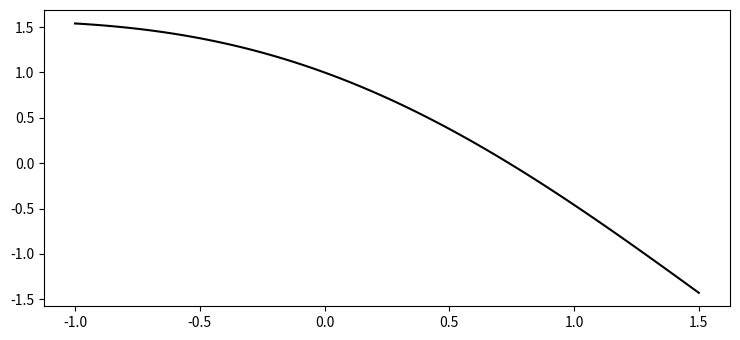

This figure's Python source:
import numpy as np
import matplotlib
from scipy import optimize
from matplotlib import pyplot as plt

plt.rcParams["figure.figsize"] = [7.50, 3.50]
plt.rcParams["figure.autolayout"] = True


def f(x): return np.cos(x) - x

# ----------------------------------------


def plot_Graph():
    x = np.linspace(-1, 1.5, 100)
    plt.plot(x, f(x), color='black')
    plt.show()


# -----------------------------------------
r = optimize.fsolve(f, -2)

print(" r = ", r)
# Verify the soln is a root or not

soln = f(r)

print("The result is ", soln)

plot_Graph()
